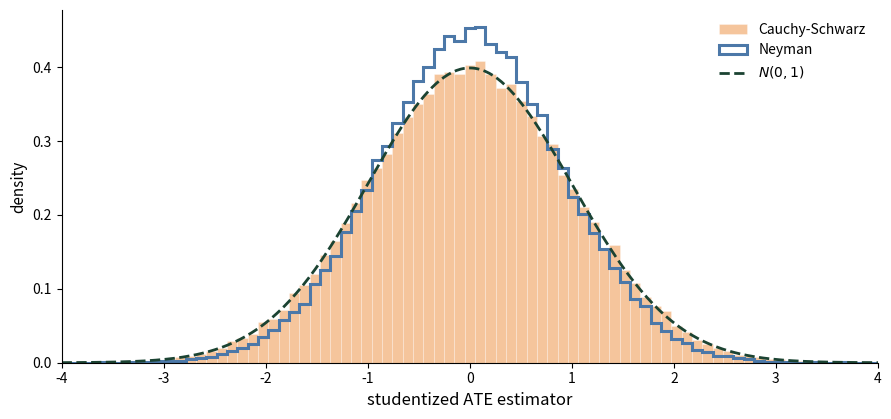

Generate this figure with matplotlib: (Note: this script raises an exception after producing the figure.)
"""Compare proposed and Neyman studentization under unequal variances."""
from __future__ import annotations

from pathlib import Path

import matplotlib.pyplot as plt
import numpy as np
from scipy import stats


N_UNITS = 1_000
TREATMENT_PROBABILITY = 0.5
TREATMENT_SCALE = 3.0
N_DRAWS = 50_000
CHUNK_SIZE = 500
POPULATION_SEED = 8
ASSIGNMENT_SEED = 0

PROPOSED_COLOR = "#ee964b"
NEYMAN_COLOR = "#4c78a8"
NORMAL_COLOR = "#1b4332"


def make_population() -> tuple[np.ndarray, np.ndarray]:
    rng = np.random.default_rng(POPULATION_SEED)
    y0 = rng.standard_normal(N_UNITS)
    y0 -= y0.mean()
    y1 = TREATMENT_SCALE * y0
    return y0, y1


def simulate_studentized_statistics(
    y0: np.ndarray, y1: np.ndarray
) -> tuple[np.ndarray, np.ndarray]:
    rng = np.random.default_rng(ASSIGNMENT_SEED)
    y0_total = y0.sum()
    y0_sq_total = np.square(y0).sum()
    y1_sq = np.square(y1)
    ate = y1.mean() - y0.mean()
    proposed_statistics: list[np.ndarray] = []
    neyman_statistics: list[np.ndarray] = []

    completed = 0
    while completed < N_DRAWS:
        batch_size = min(CHUNK_SIZE, N_DRAWS - completed)
        treatment = rng.binomial(
            1,
            TREATMENT_PROBABILITY,
            size=(batch_size, N_UNITS),
        ).astype(bool)
        treatment_count = treatment.sum(axis=1).astype(float)
        control_count = N_UNITS - treatment_count
        valid = (treatment_count > 1) & (control_count > 1)
        treatment = treatment[valid]
        treatment_count = treatment_count[valid]
        control_count = control_count[valid]

        treatment_sum = np.einsum(
            "bi,i->b", treatment, y1, optimize=False
        )
        treatment_sq_sum = np.einsum(
            "bi,i->b", treatment, y1_sq, optimize=False
        )
        assigned_control_sum = np.einsum(
            "bi,i->b", treatment, y0, optimize=False
        )
        assigned_control_sq_sum = np.einsum(
            "bi,i->b", treatment, np.square(y0), optimize=False
        )
        control_sum = y0_total - assigned_control_sum
        control_sq_sum = y0_sq_total - assigned_control_sq_sum

        treatment_mean = treatment_sum / treatment_count
        control_mean = control_sum / control_count
        treatment_variance = np.maximum(
            treatment_sq_sum / treatment_count - treatment_mean**2,
            0.0,
        )
        control_variance = np.maximum(
            control_sq_sum / control_count - control_mean**2,
            0.0,
        )
        treatment_share = treatment_count / N_UNITS

        proposed_variance = np.square(
            np.sqrt(treatment_share / (1.0 - treatment_share))
            * np.sqrt(control_variance)
            + np.sqrt((1.0 - treatment_share) / treatment_share)
            * np.sqrt(treatment_variance)
        ) / N_UNITS
        neyman_variance = (
            control_variance / (control_count - 1.0)
            + treatment_variance / (treatment_count - 1.0)
        )
        estimation_error = treatment_mean - control_mean - ate

        proposed_statistics.append(
            estimation_error / np.sqrt(proposed_variance)
        )
        neyman_statistics.append(
            estimation_error / np.sqrt(neyman_variance)
        )
        completed += batch_size

    return (
        np.concatenate(proposed_statistics),
        np.concatenate(neyman_statistics),
    )


def draw_histogram_figure(
    proposed_statistics: np.ndarray,
    neyman_statistics: np.ndarray,
) -> plt.Figure:
    fig, ax = plt.subplots(figsize=(9.0, 4.3), dpi=150)
    bins = np.linspace(-4.0, 4.0, 80)
    ax.hist(
        proposed_statistics,
        bins=bins,
        density=True,
        color=PROPOSED_COLOR,
        alpha=0.55,
        edgecolor="white",
        linewidth=0.4,
        label="Cauchy-Schwarz",
    )
    ax.hist(
        neyman_statistics,
        bins=bins,
        density=True,
        histtype="step",
        color=NEYMAN_COLOR,
        linewidth=2.2,
        label="Neyman",
    )
    t_grid = np.linspace(bins[0], bins[-1], 400)
    ax.plot(
        t_grid,
        stats.norm.pdf(t_grid),
        color=NORMAL_COLOR,
        linewidth=2.0,
        linestyle="--",
        label=r"$N(0,1)$",
    )
    ax.set_xlim(-4.0, 4.0)
    ax.set_xlabel("studentized ATE estimator", fontsize=12)
    ax.set_ylabel("density", fontsize=11)
    ax.legend(frameon=False, fontsize=10)
    for spine in ("top", "right"):
        ax.spines[spine].set_visible(False)
    ax.tick_params(labelsize=10)
    fig.tight_layout()
    return fig


def main() -> None:
    y0, y1 = make_population()
    proposed_statistics, neyman_statistics = simulate_studentized_statistics(
        y0, y1
    )

    assert np.isclose(y0.mean(), 0.0)
    assert np.isclose(y1.mean(), 0.0)
    assert np.isclose((y1 - y0).mean(), 0.0)
    assert np.isclose(y1.var(), TREATMENT_SCALE**2 * y0.var())
    assert abs(proposed_statistics.mean()) < 0.02
    assert abs(proposed_statistics.std() - 1.0) < 0.03
    assert abs(neyman_statistics.std() - np.sqrt(0.8)) < 0.03

    fig = draw_histogram_figure(proposed_statistics, neyman_statistics)
    output = Path(__file__).parent / "ate_neyman_studentized_histogram.png"
    fig.savefig(output, dpi=150, bbox_inches="tight")
    plt.close(fig)

    print(f"wrote {output}")
    print(
        "Cauchy--Schwarz studentized standard deviation: "
        f"{proposed_statistics.std():.4f}"
    )
    print(
        "Neyman studentized standard deviation: "
        f"{neyman_statistics.std():.4f}"
    )


if __name__ == "__main__":
    main()
